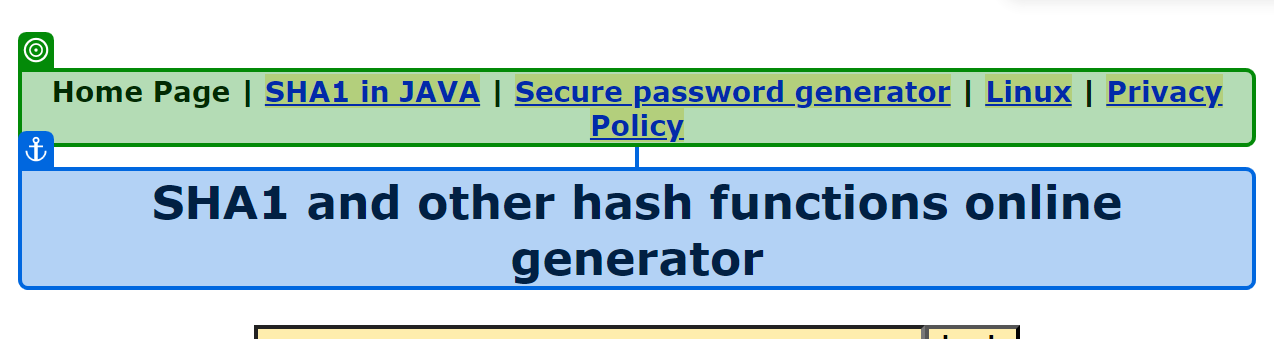
Task: Robotic Enterprise Framework
Workflow: SHA1_login

Step 1: check 'Home Page |  |  |  |' in window 'SHA1 online' (chrome.exe)
